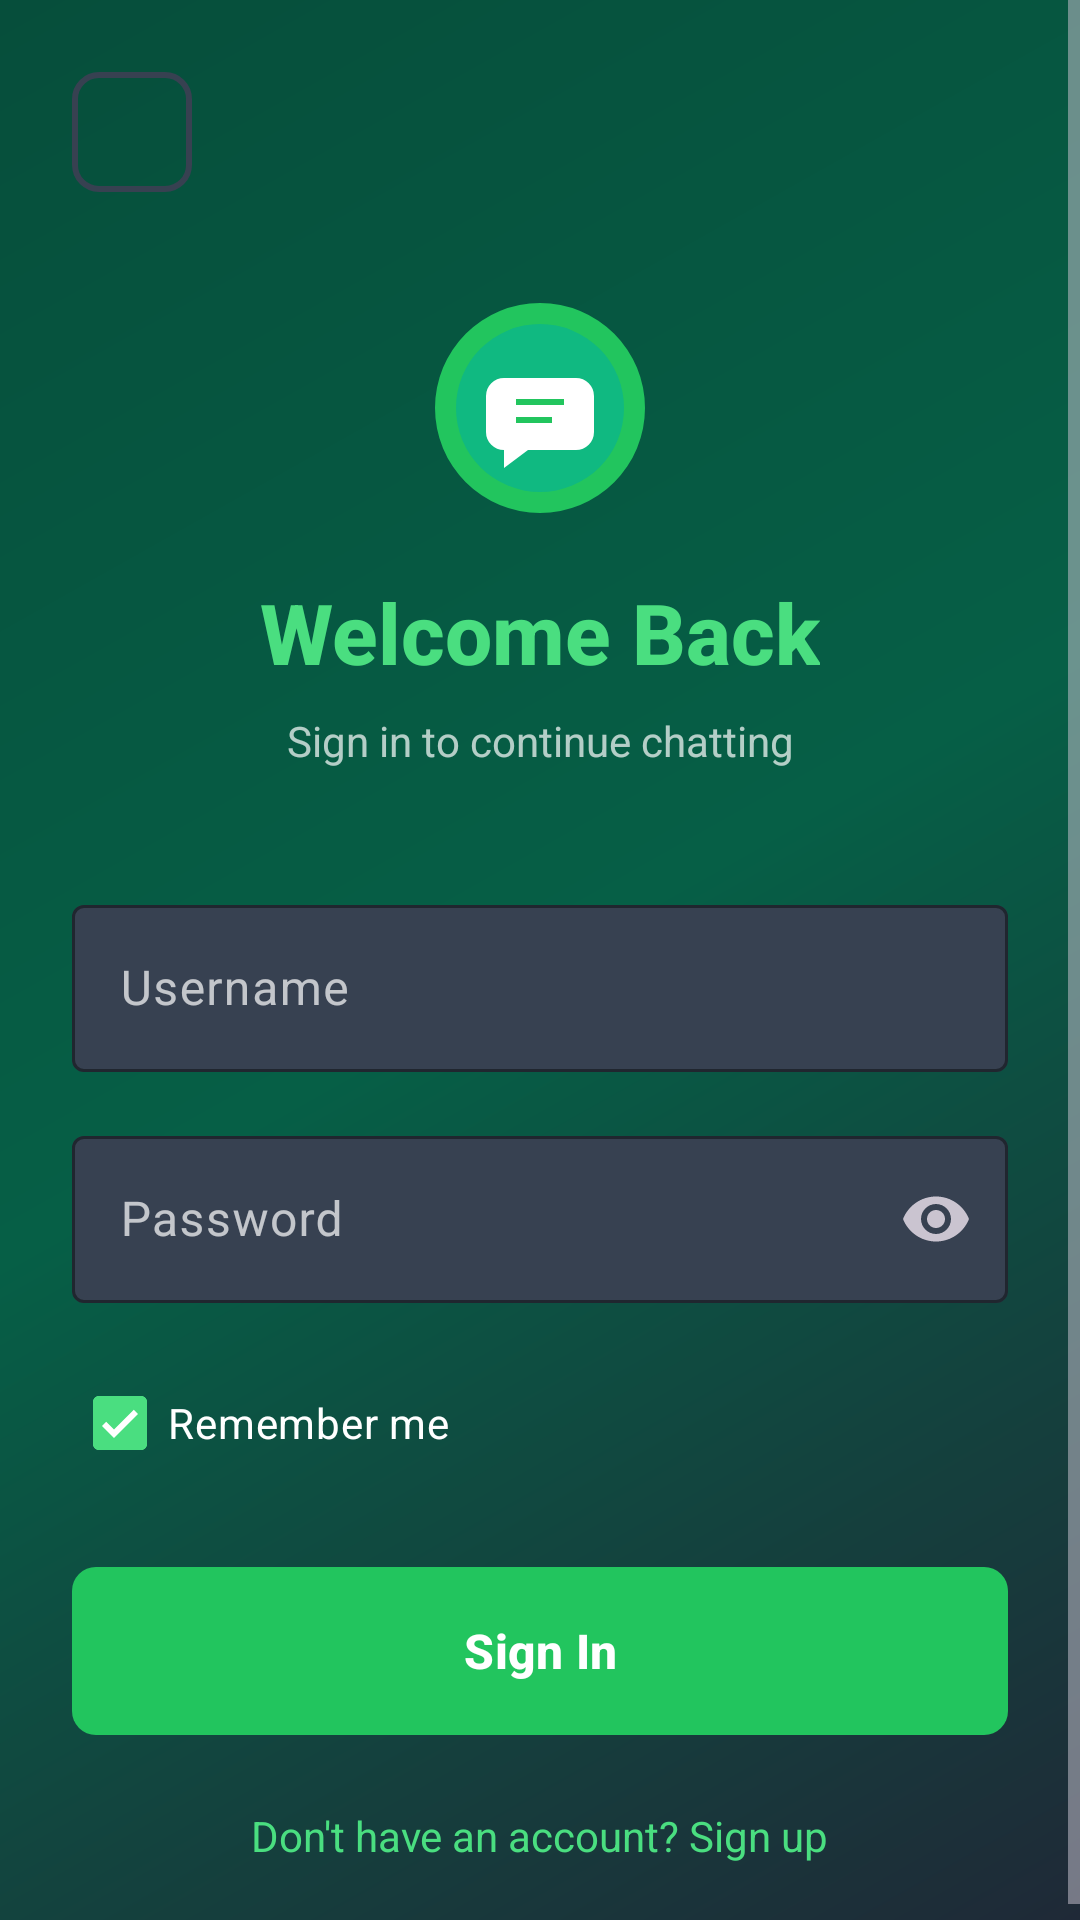

Android layout source for this screen:
<!-- AndroidManifest.xml: activity theme Theme.UniverseChat -->
<!-- res/layout/activity_login.xml -->
<?xml version="1.0" encoding="utf-8"?>
<ScrollView xmlns:android="http://schemas.android.com/apk/res/android"
    xmlns:app="http://schemas.android.com/apk/res-auto"
    android:layout_width="match_parent"
    android:layout_height="match_parent"
    android:background="@drawable/gradient_background"
    android:fillViewport="true">

    <androidx.constraintlayout.widget.ConstraintLayout
        android:layout_width="match_parent"
        android:layout_height="wrap_content"
        android:padding="24dp">

        <ImageView
            android:id="@+id/homeButton"
            android:layout_width="40dp"
            android:layout_height="40dp"
            android:background="@drawable/btn_outline"
            android:padding="8dp"
            android:src="@drawable/ic_home"
            app:layout_constraintStart_toStartOf="parent"
            app:layout_constraintTop_toTopOf="parent"
            app:tint="@color/green_400" />

        <ImageView
            android:id="@+id/logo"
            android:layout_width="80dp"
            android:layout_height="80dp"
            android:layout_marginTop="32dp"
            android:src="@drawable/ic_logo"
            app:layout_constraintEnd_toEndOf="parent"
            app:layout_constraintStart_toStartOf="parent"
            app:layout_constraintTop_toBottomOf="@+id/homeButton" />

        <TextView
            android:id="@+id/welcomeText"
            android:layout_width="wrap_content"
            android:layout_height="wrap_content"
            android:layout_marginTop="16dp"
            android:fontFamily="sans-serif-medium"
            android:text="Welcome Back"
            android:textColor="@color/green_400"
            android:textSize="28sp"
            android:textStyle="bold"
            app:layout_constraintEnd_toEndOf="parent"
            app:layout_constraintStart_toStartOf="parent"
            app:layout_constraintTop_toBottomOf="@+id/logo" />

        <TextView
            android:id="@+id/subtitle"
            android:layout_width="wrap_content"
            android:layout_height="wrap_content"
            android:layout_marginTop="8dp"
            android:text="Sign in to continue chatting"
            android:textColor="#B3FFFFFF"
            android:textSize="14sp"
            app:layout_constraintEnd_toEndOf="parent"
            app:layout_constraintStart_toStartOf="parent"
            app:layout_constraintTop_toBottomOf="@+id/welcomeText" />

        <com.google.android.material.textfield.TextInputLayout
            android:id="@+id/usernameLayout"
            android:layout_width="0dp"
            android:layout_height="wrap_content"
            android:layout_marginTop="40dp"
            android:hint="Username"
            android:textColorHint="#B3FFFFFF"
            app:boxBackgroundColor="@color/gray_700"
            app:boxStrokeColor="@color/green_500"
            app:hintTextColor="@color/green_400"
            app:layout_constraintEnd_toEndOf="parent"
            app:layout_constraintStart_toStartOf="parent"
            app:layout_constraintTop_toBottomOf="@+id/subtitle">

            <com.google.android.material.textfield.TextInputEditText
                android:id="@+id/usernameInput"
                android:layout_width="match_parent"
                android:layout_height="wrap_content"
                android:inputType="textNoSuggestions"
                android:textColor="@android:color/white" />
        </com.google.android.material.textfield.TextInputLayout>

        <com.google.android.material.textfield.TextInputLayout
            android:id="@+id/passwordLayout"
            android:layout_width="0dp"
            android:layout_height="wrap_content"
            android:layout_marginTop="16dp"
            android:hint="Password"
            android:textColorHint="#B3FFFFFF"
            app:boxBackgroundColor="@color/gray_700"
            app:boxStrokeColor="@color/green_500"
            app:endIconMode="password_toggle"
            app:hintTextColor="@color/green_400"
            app:layout_constraintEnd_toEndOf="parent"
            app:layout_constraintStart_toStartOf="parent"
            app:layout_constraintTop_toBottomOf="@+id/usernameLayout">

            <com.google.android.material.textfield.TextInputEditText
                android:id="@+id/passwordInput"
                android:layout_width="match_parent"
                android:layout_height="wrap_content"
                android:inputType="textPassword"
                android:textColor="@android:color/white" />
        </com.google.android.material.textfield.TextInputLayout>

        <com.google.android.material.checkbox.MaterialCheckBox
            android:id="@+id/rememberMeCheckbox"
            android:layout_width="wrap_content"
            android:layout_height="wrap_content"
            android:layout_marginTop="16dp"
            android:checked="true"
            android:text="Remember me"
            android:textColor="@android:color/white"
            app:buttonTint="@color/green_400"
            app:layout_constraintStart_toStartOf="parent"
            app:layout_constraintTop_toBottomOf="@+id/passwordLayout" />

        <com.google.android.material.button.MaterialButton
            android:id="@+id/loginButton"
            android:layout_width="0dp"
            android:layout_height="56dp"
            android:layout_marginTop="24dp"
            android:background="@drawable/btn_primary"
            android:text="Sign In"
            android:textAllCaps="false"
            android:textColor="@android:color/white"
            android:textSize="16sp"
            android:textStyle="bold"
            app:layout_constraintEnd_toEndOf="parent"
            app:layout_constraintStart_toStartOf="parent"
            app:layout_constraintTop_toBottomOf="@+id/rememberMeCheckbox" />

        <com.google.android.material.textview.MaterialTextView
            android:id="@+id/signupLink"
            android:layout_width="wrap_content"
            android:layout_height="wrap_content"
            android:layout_marginTop="24dp"
            android:text="Don't have an account? Sign up"
            android:textColor="@color/green_400"
            android:textSize="14sp"
            app:layout_constraintEnd_toEndOf="parent"
            app:layout_constraintStart_toStartOf="parent"
            app:layout_constraintTop_toBottomOf="@+id/loginButton" />

    </androidx.constraintlayout.widget.ConstraintLayout>
</ScrollView>
<!-- resources referenced by this layout -->
<resources>
  <color name="gray_700">#374151</color>
  <color name="green_400">#4ADE80</color>
  <color name="green_500">#22C55E</color>
  <!-- drawable btn_outline (drawable) -->
  <?xml version="1.0" encoding="utf-8"?>
  <shape xmlns:android="http://schemas.android.com/apk/res/android">
      <solid android:color="@android:color/transparent" />
      <stroke
          android:width="2dp"
          android:color="@color/gray_700" />
      <corners android:radius="8dp" />
  </shape>
  <!-- drawable btn_primary (drawable) -->
  <?xml version="1.0" encoding="utf-8"?>
  <shape xmlns:android="http://schemas.android.com/apk/res/android">
      <gradient
          android:angle="90"
          android:endColor="#10B981"
          android:startColor="#22C55E"
          android:type="linear" />
      <corners android:radius="8dp" />
  </shape>
  <!-- drawable gradient_background (drawable) -->
  <?xml version="1.0" encoding="utf-8"?>
  <shape xmlns:android="http://schemas.android.com/apk/res/android">
      <gradient
          android:angle="135"
          android:endColor="#064E3B"
          android:centerColor="#065F46"
          android:startColor="#1F2937"
          android:type="linear" />
  </shape>
  <!-- drawable ic_logo (drawable) -->
  <?xml version="1.0" encoding="utf-8"?>
  <vector xmlns:android="http://schemas.android.com/apk/res/android"
      android:width="80dp"
      android:height="80dp"
      android:viewportWidth="80"
      android:viewportHeight="80">
      
      
      <path
          android:fillColor="#22C55E"
          android:pathData="M40,40m-35,0a35,35 0,1 1,70 0a35,35 0,1 1,-70 0"/>
      
      
      <path
          android:fillColor="#10B981"
          android:pathData="M40,40m-28,0a28,28 0,1 1,56 0a28,28 0,1 1,-56 0"/>
      
      
      <path
          android:fillColor="#FFFFFF"
          android:pathData="M28,30 L52,30 A6,6 0 0,1 58,36 L58,48 A6,6 0 0,1 52,54 L36,54 L28,60 L28,54 A6,6 0 0,1 22,48 L22,36 A6,6 0 0,1 28,30 Z"/>
      
      
      <path
          android:fillColor="#22C55E"
          android:pathData="M32,38 L48,38"
          android:strokeWidth="2"
          android:strokeColor="#22C55E"/>
      <path
          android:fillColor="#22C55E"
          android:pathData="M32,44 L44,44"
          android:strokeWidth="2"
          android:strokeColor="#22C55E"/>
  </vector>
  <style name="Theme.UniverseChat" parent="Base.Theme.UniverseChat" />
  <style name="Base.Theme.UniverseChat" parent="Theme.Material3.Dark.NoActionBar">
          <item name="colorPrimary">@color/green_500</item>
          <item name="colorPrimaryVariant">@color/green_700</item>
          <item name="colorOnPrimary">@android:color/white</item>
          <item name="colorSecondary">@color/emerald_500</item>
          <item name="colorSecondaryVariant">@color/emerald_600</item>
          <item name="colorOnSecondary">@android:color/white</item>
          <item name="android:statusBarColor">@color/gray_900</item>
          <item name="android:windowBackground">@color/gray_900</item>
      </style>
  <color name="green_700">#15803D</color>
  <color name="emerald_500">#10B981</color>
  <color name="emerald_600">#059669</color>
  <color name="gray_900">#111827</color>
</resources>
